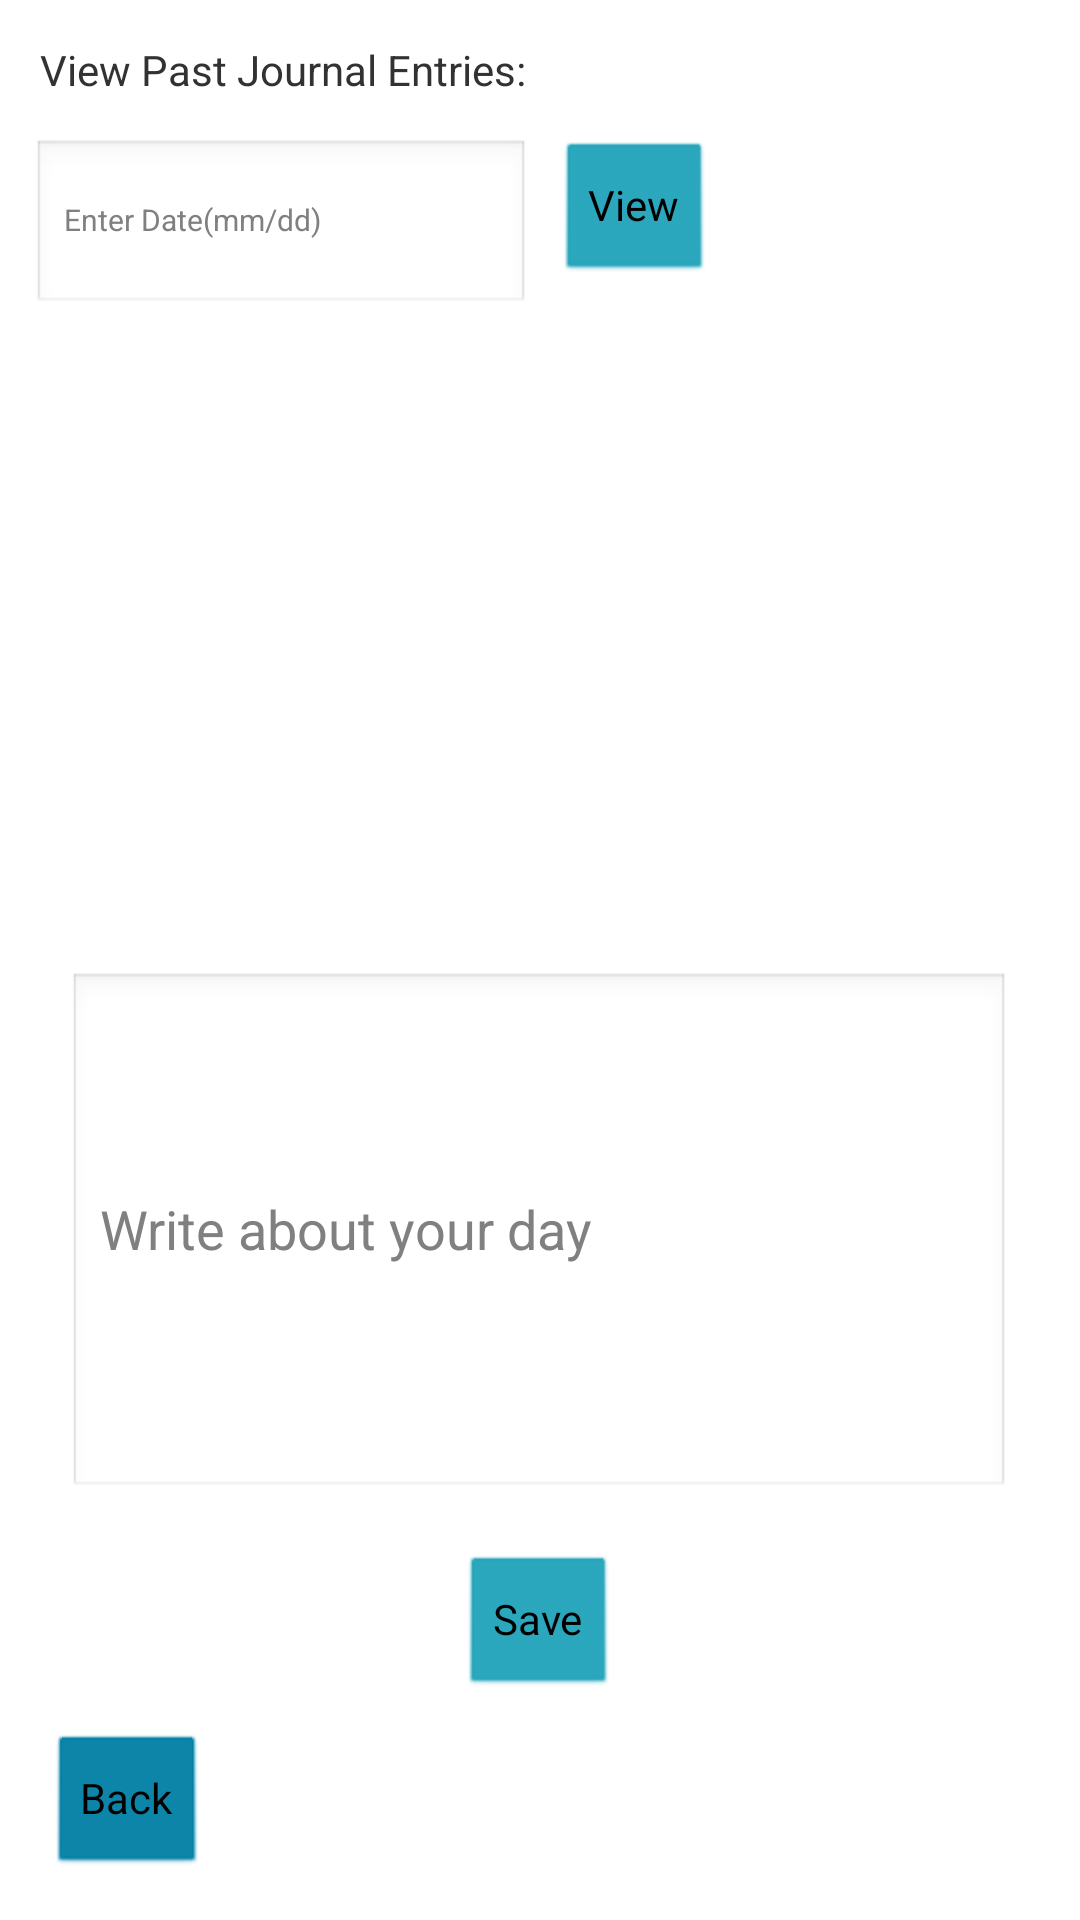

Android layout source for this screen:
<!-- AndroidManifest.xml: application theme Theme.MentalhealthApp2.NoActionBar -->
<!-- res/layout/activity_option1.xml -->
<?xml version="1.0" encoding="utf-8"?>
<androidx.constraintlayout.widget.ConstraintLayout xmlns:android="http://schemas.android.com/apk/res/android"
    xmlns:app="http://schemas.android.com/apk/res-auto"
    xmlns:tools="http://schemas.android.com/tools"
    android:layout_width="match_parent"
    android:layout_height="match_parent"
    android:theme="@android:style/Theme.Light"

    android:backgroundTint="@color/white"
    tools:context=".option1">

    <Button
        android:id="@+id/Option1Back"
        android:layout_width="wrap_content"
        android:layout_height="wrap_content"
        android:text="Back"
        android:backgroundTint="@color/ButtonBackgroud1"
        app:layout_constraintBottom_toBottomOf="parent"
        app:layout_constraintEnd_toEndOf="parent"
        app:layout_constraintHorizontal_bias="0.052"
        app:layout_constraintStart_toStartOf="parent"
        app:layout_constraintTop_toTopOf="parent"
        app:layout_constraintVertical_bias="0.976" />

    <com.google.android.material.textfield.TextInputEditText
        android:id="@+id/diary"
        android:layout_width="314dp"
        android:layout_height="176dp"
        android:hint="Write about your day "
        app:layout_constraintBottom_toBottomOf="parent"
        app:layout_constraintEnd_toEndOf="parent"
        app:layout_constraintHorizontal_bias="0.496"
        app:layout_constraintStart_toStartOf="parent"
        app:layout_constraintTop_toTopOf="parent"
        app:layout_constraintVertical_bias="0.698" />

    <Button
        android:id="@+id/safebutton"
        android:layout_width="wrap_content"
        android:layout_height="wrap_content"
        android:backgroundTint="@color/ButtonBackgroud"
        android:text="Save"
        app:layout_constraintBottom_toBottomOf="parent"
        app:layout_constraintEnd_toEndOf="parent"
        app:layout_constraintHorizontal_bias="0.498"
        app:layout_constraintStart_toStartOf="parent"
        app:layout_constraintTop_toTopOf="parent"
        app:layout_constraintVertical_bias="0.875" />

    <Button
        android:id="@+id/viewbutton"
        android:layout_width="wrap_content"
        android:layout_height="wrap_content"
        android:backgroundTint="@color/ButtonBackgroud"
        android:text="View"
        app:layout_constraintBottom_toBottomOf="parent"
        app:layout_constraintEnd_toEndOf="parent"
        app:layout_constraintHorizontal_bias="0.603"
        app:layout_constraintStart_toStartOf="parent"
        app:layout_constraintTop_toTopOf="parent"
        app:layout_constraintVertical_bias="0.079" />

    <TextView
        android:id="@+id/textView"
        android:layout_width="166dp"
        android:layout_height="20dp"
        android:text="View Past Journal Entries:"
        app:layout_constraintBottom_toBottomOf="parent"
        app:layout_constraintEnd_toEndOf="parent"
        app:layout_constraintHorizontal_bias="0.069"
        app:layout_constraintStart_toStartOf="parent"
        app:layout_constraintTop_toTopOf="parent"
        app:layout_constraintVertical_bias="0.022" />

    <EditText
        android:id="@+id/dateText"
        android:layout_width="166dp"
        android:layout_height="59dp"
        android:ems="10"
        android:hint="Enter Date(mm/dd)"
        android:inputType="date"
        android:lineSpacingExtra="10sp"
        android:textSize="10sp"
        app:layout_constraintBottom_toBottomOf="parent"
        app:layout_constraintEnd_toEndOf="parent"
        app:layout_constraintHorizontal_bias="0.055"
        app:layout_constraintStart_toStartOf="parent"
        app:layout_constraintTop_toTopOf="parent"
        app:layout_constraintVertical_bias="0.08" />

    <TextView
        android:id="@+id/diarytext"
        android:layout_width="328dp"
        android:layout_height="174dp"
        android:text=""
        app:layout_constraintBottom_toBottomOf="parent"
        app:layout_constraintEnd_toEndOf="parent"
        app:layout_constraintHorizontal_bias="0.493"
        app:layout_constraintStart_toStartOf="parent"
        app:layout_constraintTop_toTopOf="parent"
        app:layout_constraintVertical_bias="0.24" />

</androidx.constraintlayout.widget.ConstraintLayout>
<!-- resources referenced by this layout -->
<resources>
  <color name="ButtonBackgroud">#21A3BA</color>
  <color name="ButtonBackgroud1">#007FA5</color>
  <color name="white">#FFFFFFFF</color>
  <style name="Theme.MentalhealthApp2.NoActionBar">
          <item name="windowActionBar">false</item>
          <item name="windowNoTitle">true</item>
          <item name="android:background">@color/white</item>
      </style>
</resources>
